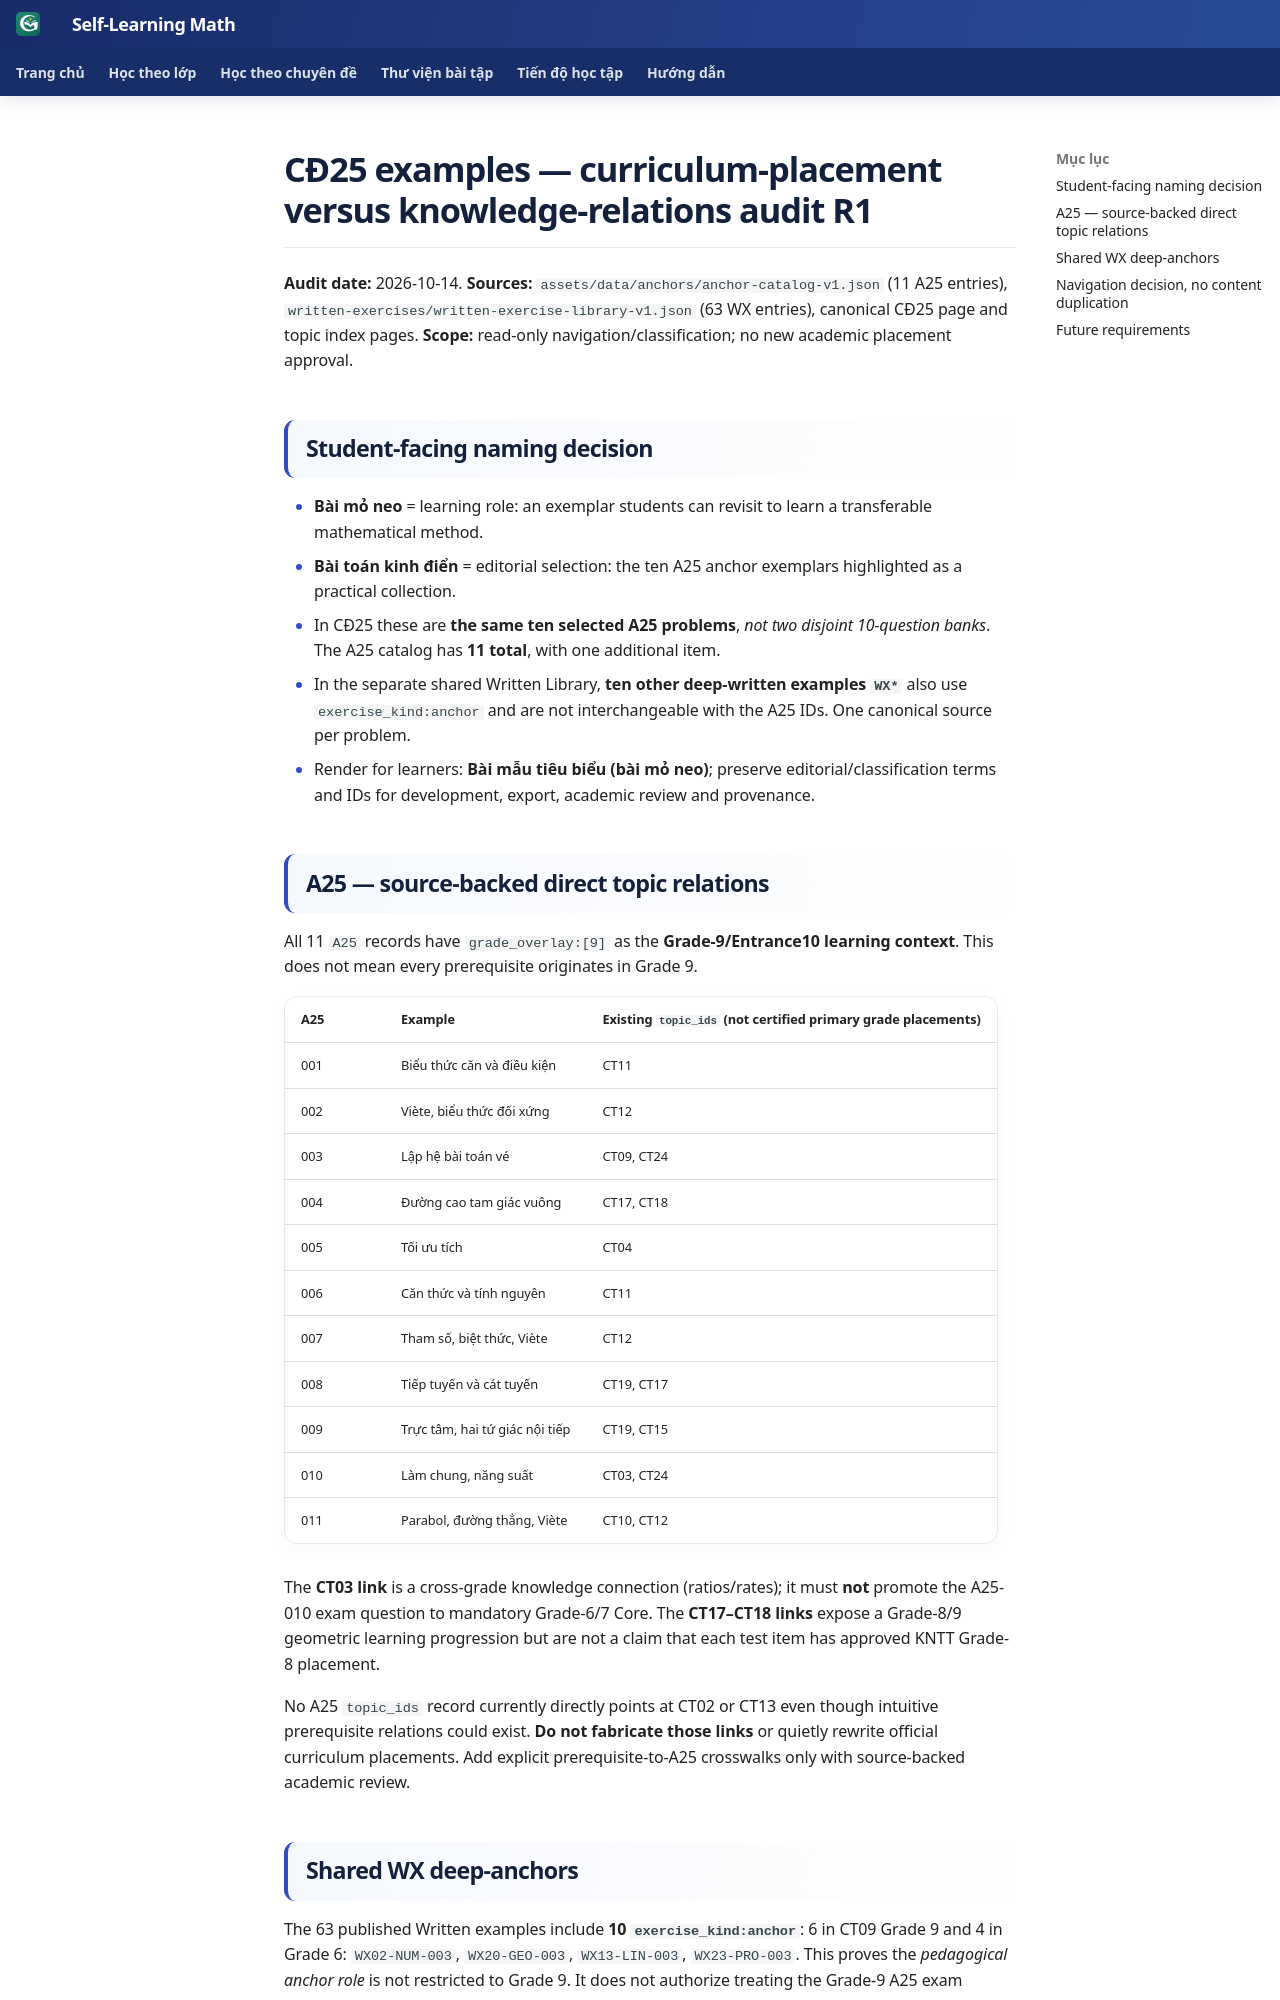

repository: TMA2015/roadmap-toan-thcs · page: collaboration/math-a25-knowledge-linkage-audit-r1-20261014/index.html · generator: mkdocs

# CĐ25 examples — curriculum-placement versus knowledge-relations audit R1

**Audit date:** 2026-10-14. **Sources:** `assets/data/anchors/anchor-catalog-v1.json` (11 A25 entries), `written-exercises/written-exercise-library-v1.json` (63 WX entries), canonical CĐ25 page and topic index pages. **Scope:** read-only navigation/classification; no new academic placement approval.

## Student-facing naming decision

- **Bài mỏ neo** = learning role: an exemplar students can revisit to learn a transferable mathematical method.
- **Bài toán kinh điển** = editorial selection: the ten A25 anchor exemplars highlighted as a practical collection.
- In CĐ25 these are **the same ten selected A25 problems**, *not two disjoint 10-question banks*. The A25 catalog has **11 total**, with one additional item.
- In the separate shared Written Library, **ten other deep-written examples `WX*`** also use `exercise_kind:anchor` and are not interchangeable with the A25 IDs. One canonical source per problem.
- Render for learners: **Bài mẫu tiêu biểu (bài mỏ neo)**; preserve editorial/classification terms and IDs for development, export, academic review and provenance.

## A25 — source-backed direct topic relations

All 11 `A25` records have `grade_overlay:[9]` as the **Grade-9/Entrance10 learning context**. This does not mean every prerequisite originates in Grade 9.

| A25 | Example | Existing `topic_ids` (not certified primary grade placements) |
| --- | --- | --- |
| 001 | Biểu thức căn và điều kiện | CT11 |
| 002 | Viète, biểu thức đối xứng | CT12 |
| 003 | Lập hệ bài toán vé | CT09, CT24 |
| 004 | Đường cao tam giác vuông | CT17, CT18 |
| 005 | Tối ưu tích | CT04 |
| 006 | Căn thức và tính nguyên | CT11 |
| 007 | Tham số, biệt thức, Viète | CT12 |
| 008 | Tiếp tuyến và cát tuyến | CT19, CT17 |
| 009 | Trực tâm, hai tứ giác nội tiếp | CT19, CT15 |
| 010 | Làm chung, năng suất | CT03, CT24 |
| 011 | Parabol, đường thẳng, Viète | CT10, CT12 |

The **CT03 link** is a cross-grade knowledge connection (ratios/rates); it must **not** promote the A25-010 exam question to mandatory Grade-6/7 Core. The **CT17–CT18 links** expose a Grade-8/9 geometric learning progression but are not a claim that each test item has approved KNTT Grade-8 placement.

No A25 `topic_ids` record currently directly points at CT02 or CT13 even though intuitive prerequisite relations could exist. **Do not fabricate those links** or quietly rewrite official curriculum placements. Add explicit prerequisite-to-A25 crosswalks only with source-backed academic review.

## Shared WX deep-anchors

The 63 published Written examples include **10 `exercise_kind:anchor`**: 6 in CT09 Grade 9 and 4 in Grade 6: `WX02-NUM-003`, `WX20-GEO-003`, `WX13-LIN-003`, `WX23-PRO-003`. This proves the *pedagogical anchor role* is not restricted to Grade 9. It does not authorize treating the Grade-9 A25 exam collection as Grade-6 Core.
